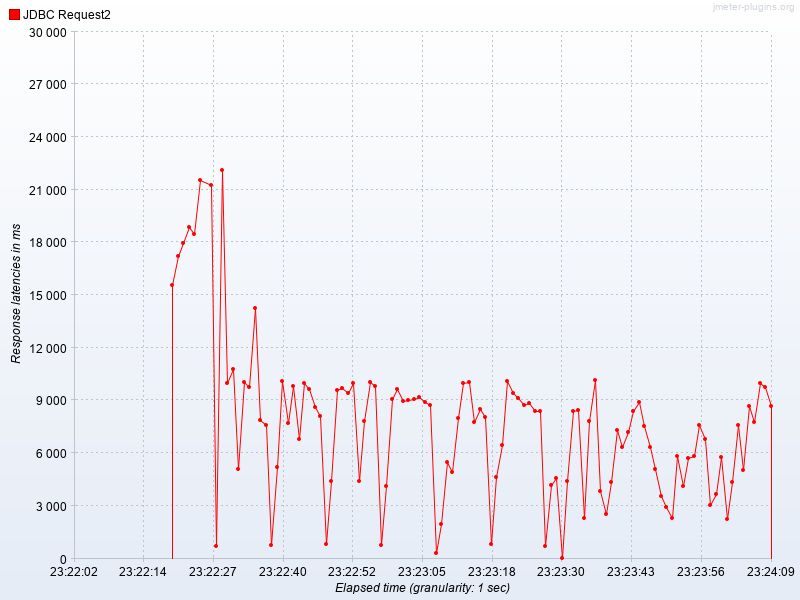

Source data for this figure (header and first rows):
Elapsed time, JDBC Request2
23:22:20.0, 15556
23:22:21.0, 17241
23:22:22.0, 17941
23:22:23.0, 18852
23:22:24.0, 18457
23:22:25.0, 21540
23:22:27.0, 21268
23:22:28.0, 694
23:22:29.0, 22117
23:22:30.0, 9978
23:22:31.0, 10804
23:22:32.0, 5071
23:22:33.0, 10030
23:22:34.0, 9744
23:22:35.0, 14260
23:22:36.0, 7868
23:22:37.0, 7572
23:22:38.0, 791
23:22:39.0, 5182
23:22:40.0, 10127
23:22:41.0, 7714
23:22:42.0, 9821
23:22:43.0, 6793
23:22:44.0, 9983
23:22:45.0, 9635
23:22:46.0, 8645
23:22:47.0, 8135
23:22:48.0, 807.7
23:22:49.0, 4418
23:22:50.0, 9584
23:22:51.0, 9700
23:22:52.0, 9421
23:22:53.0, 9994
23:22:54.0, 4427
23:22:55.0, 7838
23:22:56.0, 10022
23:22:57.0, 9843
23:22:58.0, 759.6
23:22:59.0, 4138
23:23:00.0, 9054
23:23:01.0, 9668
23:23:02.0, 8969
23:23:03.0, 9005
23:23:04.0, 9101
23:23:05.0, 9177
23:23:06.0, 8884
23:23:07.0, 8732
23:23:08.0, 293.4
23:23:09.0, 1939
23:23:10.0, 5487
23:23:11.0, 4931
23:23:12.0, 7996
23:23:13.0, 10007
23:23:14.0, 10070
23:23:15.0, 7779
23:23:16.0, 8534
23:23:17.0, 8058
23:23:18.0, 808.4
23:23:19.0, 4661
23:23:20.0, 6451
... 49 more rows
